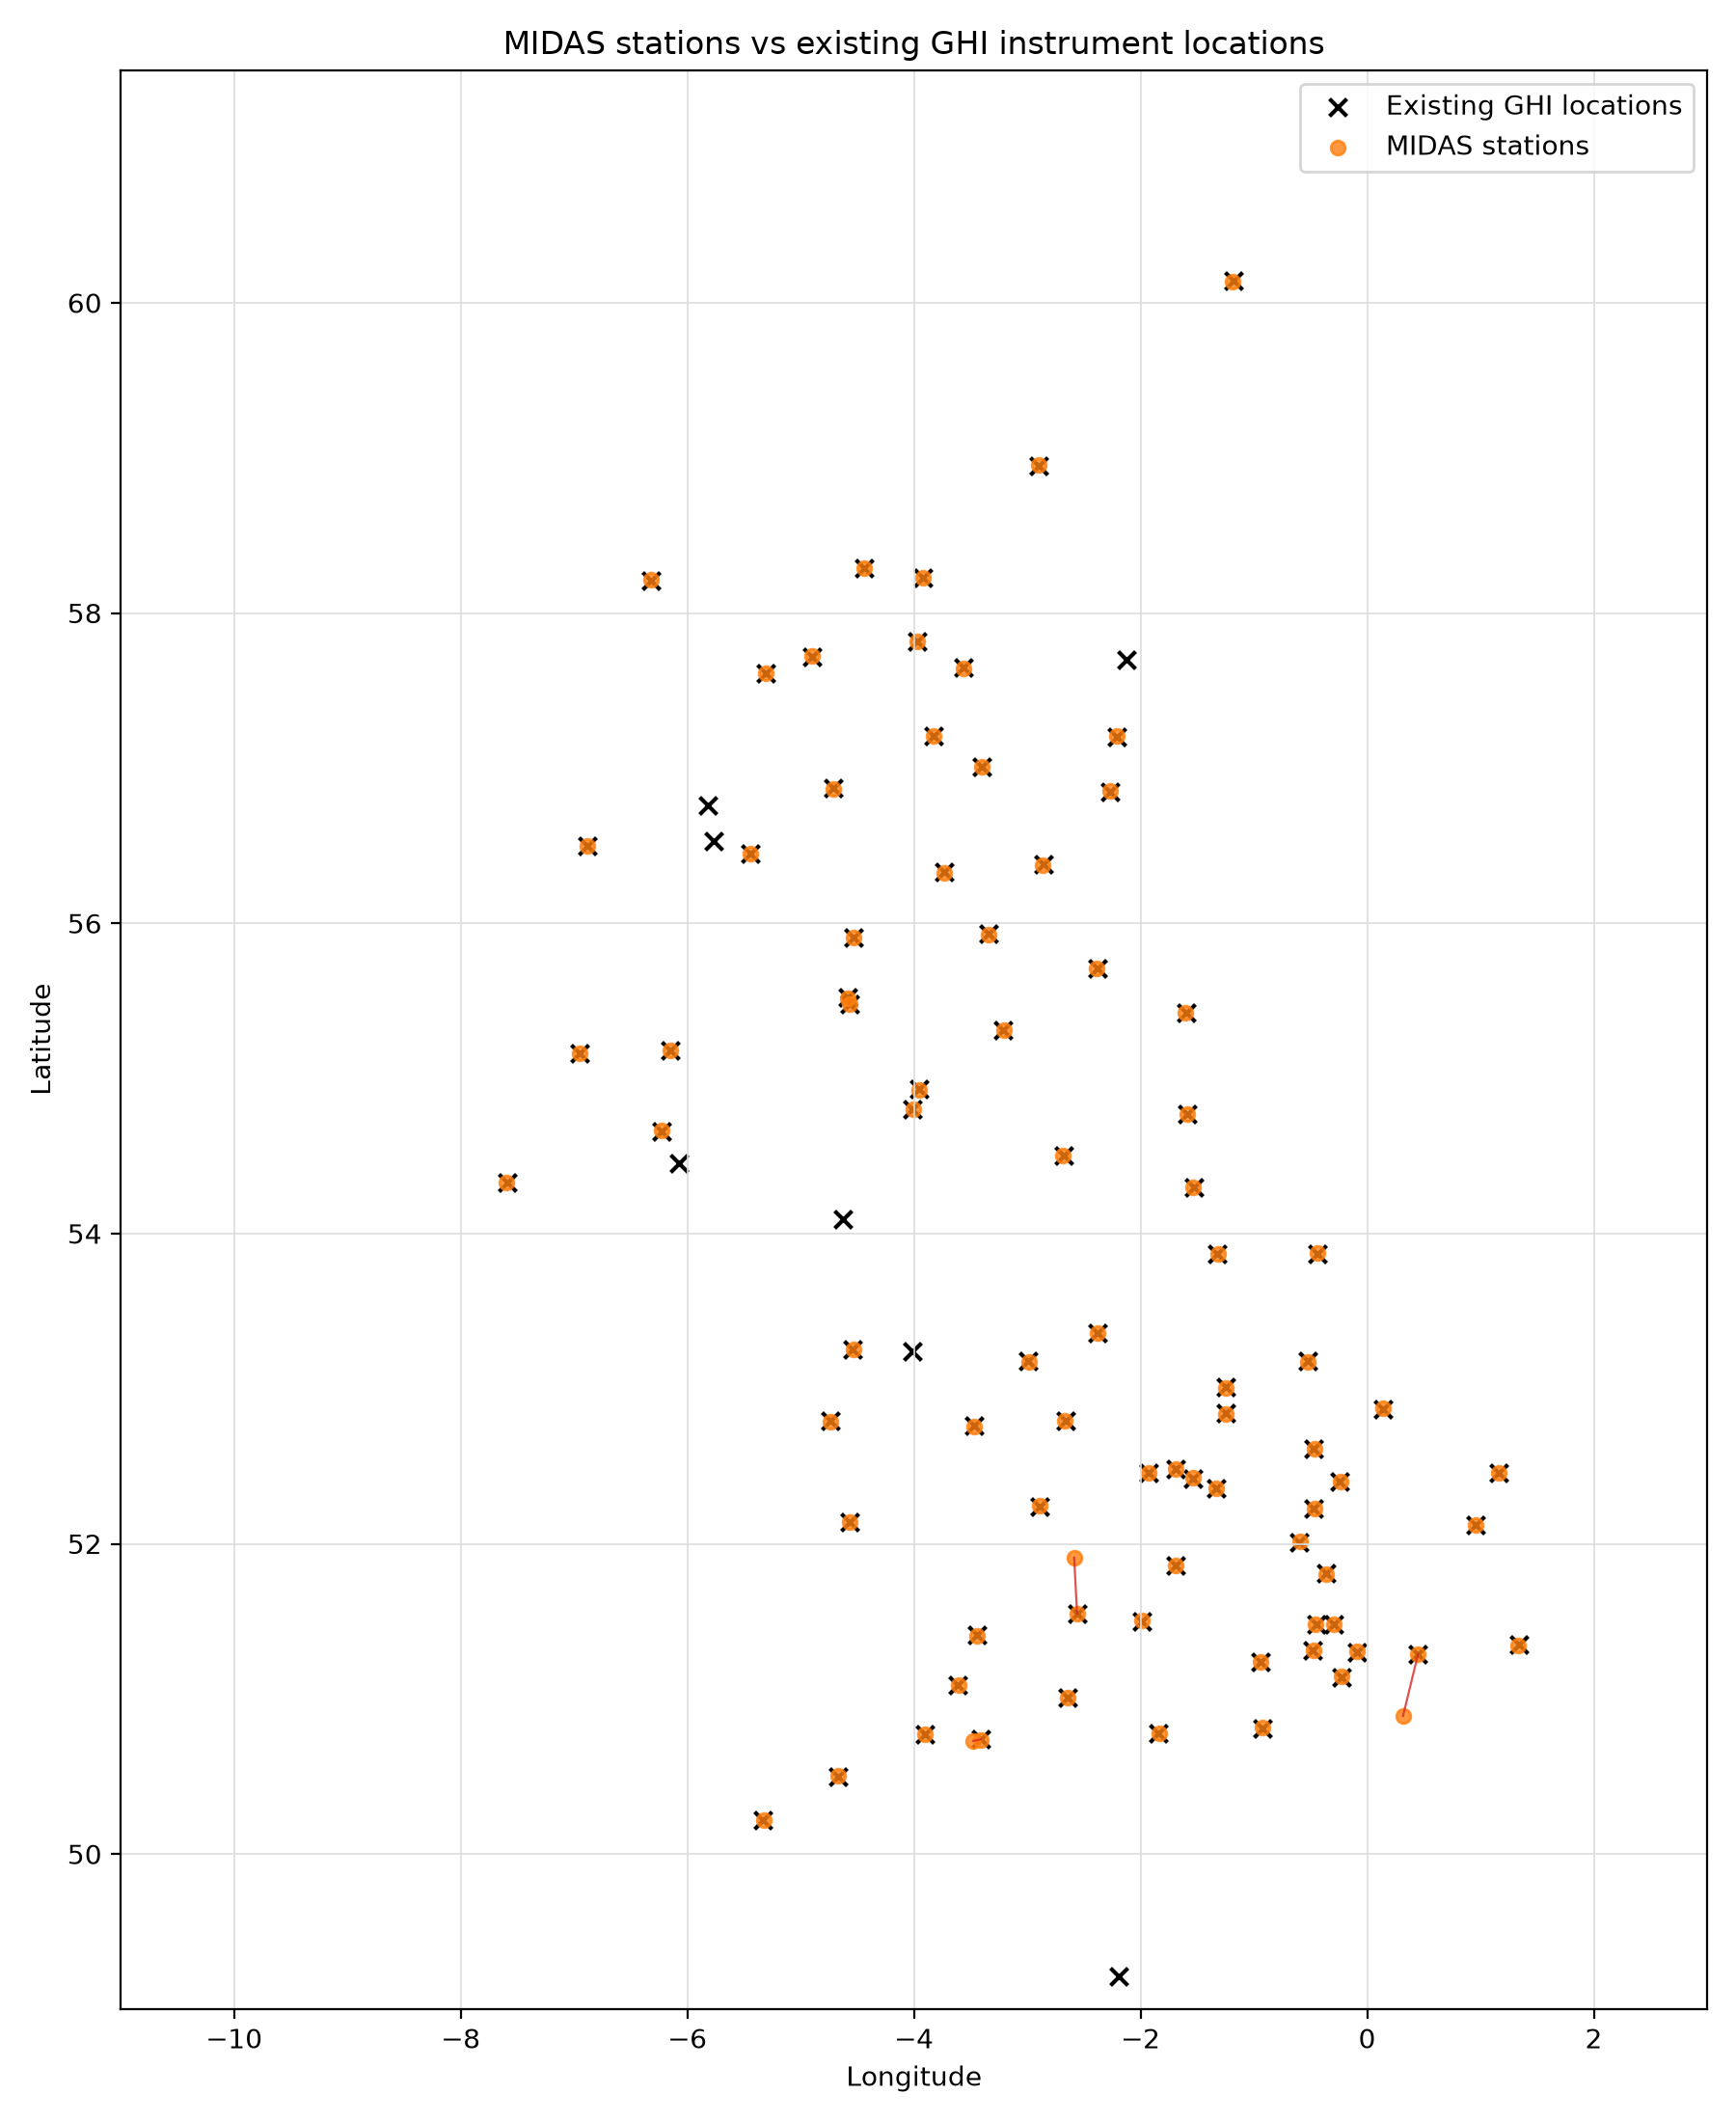

Values plotted in this chart, from the file beside it:
station_id, midas_name, midas_latitude, midas_longitude, reference_name, reference_latitude, reference_longitude, latitude_difference_deg, longitude_difference_deg, distance_km, large_discrepancy
00811, herstmonceux-west-end, 50.89, 0.317, East Malling Automatic Weather Station, 51.29, 0.45, -0.399, -0.133, 45.39, True
00671, ross-on-wye, 51.91, -2.586, Almondsbury Automatic Weather Station, 51.55, -2.56, 0.361, -0.026, 40.23, True
62208, exeter-surfacenet-enclosure-aws, 50.73, -3.475, Exeter Airport No 2 Automatic Weather St…, 50.74, -3.41, -0.011, -0.065, 4.741, True
00643, shawbury, 52.8, -2.665, Shawbury Automatic Weather Station, 52.79, -2.66, 0.005, -0.005, 0.6504, False
01007, prestwick-gannet, 55.52, -4.585, Prestwick Gannet Automatic Weather Stati…, 55.52, -4.58, -0.005, -0.005, 0.6396, False
00161, dyce, 57.2, -2.205, Dyce Automatic Weather Station, 57.2, -2.21, 0.005, 0.005, 0.633, False
00067, loch-glascarnoch, 57.73, -4.895, Loch Glascarnoch Automatic Weather Stati…, 57.72, -4.9, 0.005, 0.005, 0.631, False
01144, hawarden-airport, 53.17, -2.986, Hawarden Airport Automatic Weather Stati…, 53.18, -2.99, -0.005, 0.004, 0.6173, False
00384, waddington, 53.17, -0.523, Waddington Automatic Weather Station, 53.18, -0.52, -0.005, -0.003, 0.5915, False
00132, kinloss, 57.65, -3.563, Kinloss Automatic Weather Station, 57.65, -3.56, -0.005, -0.003, 0.5846, False
00779, thorney-island, 50.81, -0.922, Thorney Island Automatic Weather Station, 50.81, -0.92, 0.005, -0.002, 0.5741, False
00370, leconfield, 53.88, -0.442, Leconfield Automatic Weather Station, 53.87, -0.44, 0.005, -0.002, 0.5719, False
19206, st-athan, 51.41, -3.441, St Athan Automatic Weather Station, 51.41, -3.44, -0.005, -0.001, 0.5609, False
01450, aldergrove, 54.66, -6.225, Aldergrove Automatic Weather Station, 54.66, -6.23, 0.004, 0.005, 0.5495, False
00458, woburn, 52.01, -0.596, Woburn Automatic Weather Station, 52.01, -0.6, 0.004, 0.004, 0.5229, False
24102, coventry-coundon, 52.42, -1.536, Coventry Automatic Weather Station, 52.42, -1.54, 0.004, 0.004, 0.5215, False
01302, yeovilton, 51.01, -2.643, Yeovilton Automatic Weather Station, 51.01, -2.64, -0.004, -0.003, 0.4924, False
00440, wattisham, 52.12, 0.957, Wattisham Automatic Weather Station, 52.12, 0.96, 0.004, -0.003, 0.4902, False
00775, manston, 51.35, 1.335, Manston Automatic Weather Station, 51.35, 1.34, -0.003, -0.005, 0.4821, False
00461, bedford, 52.23, -0.465, Bedford Automatic Weather Station, 52.23, -0.47, -0.003, 0.005, 0.4772, False
01190, lake-vyrnwy-no-2, 52.76, -3.465, Lake Vyrnwy No 2 Automatic Weather Stati…, 52.76, -3.47, -0.003, 0.005, 0.4743, False
00726, kenley-airfield, 51.3, -0.092, Kenley Airfield Automatic Weather Statio…, 51.3, -0.09, 0.004, -0.002, 0.4665, False
56424, winterbourne-no2, 52.46, -1.928, Winterbourne No 2 Automatic Weather Stat…, 52.46, -1.93, -0.004, 0.002, 0.4655, False
00113, aviemore, 57.21, -3.828, Aviemore Automatic Weather Station, 57.21, -3.83, -0.004, 0.002, 0.4613, False
01005, auchincruive, 55.48, -4.565, Auchincruive Automatic Weather Station, 55.48, -4.57, -0.003, 0.005, 0.4594, False
30620, charlwood, 51.14, -0.229, Charlwood Automatic Weather Station, 51.14, -0.23, 0.004, 0.001, 0.4507, False
00554, sutton-bonington, 52.84, -1.251, Sutton Bonington Automatic Weather Stati…, 52.84, -1.25, -0.004, -0.001, 0.4503, False
00556, nottingham-watnall, 53.01, -1.251, Nottingham, Watnall Automatic Weather St…, 53.01, -1.25, -0.004, -0.001, 0.4503, False
00212, , 56.33, -3.729, Strathallan Airfield Automatic Weather S…, 56.33, -3.73, -0.004, 0.001, 0.4495, False
01035, threave, 54.93, -3.95, Threave Automatic Weather Station, 54.93, -3.95, -0.004, 0.0, 0.4453, False
62041, exeter-airport-no-2, 50.74, -3.406, Exeter Airport No 2 Automatic Weather St…, 50.74, -3.41, -0.003, 0.004, 0.437, False
00669, shobdon-airfield, 52.24, -2.886, Shobdon Airfield Automatic Weather Stati…, 52.24, -2.89, 0.003, 0.004, 0.4311, False
01145, valley, 53.25, -4.536, Valley Automatic Weather Station, 53.25, -4.54, 0.003, 0.004, 0.4272, False
00066, kinlochewe, 57.61, -5.306, Kinlochewe Automatic Weather Station, 57.61, -5.31, 0.003, 0.004, 0.4104, False
01083, shap, 54.5, -2.685, Shap Automatic Weather Station, 54.5, -2.68, 0.002, -0.005, 0.3925, False
17314, leeming, 54.3, -1.533, Leeming Automatic Weather Station, 54.3, -1.53, -0.003, -0.003, 0.3867, False
00862, odiham, 51.24, -0.945, Odiham Automatic Weather Station, 51.24, -0.94, -0.001, -0.005, 0.3658, False
00886, lyneham, 51.5, -1.992, Lyneham Automatic Weather Station, 51.5, -1.99, 0.003, -0.002, 0.3616, False
61986, tibenham-airfield, 52.46, 1.162, Tibenham Airfield Automatic Weather Stat…, 52.46, 1.16, -0.003, 0.002, 0.3605, False
01033, dundrennan, 54.8, -4.008, Dundrennan Automatic Weather Station, 54.8, -4.01, 0.003, 0.002, 0.3578, False
24125, glasgow-bishopton, 55.91, -4.532, Glasgow, Bishopton Automatic Weather Sta…, 55.91, -4.53, -0.003, -0.002, 0.3565, False
00235, leuchars, 56.38, -2.862, Leuchars Automatic Weather Station, 56.38, -2.86, -0.003, -0.002, 0.356, False
00723, kew-gardens, 51.48, -0.294, Kew Gardens Automatic Weather Station, 51.48, -0.29, 0.002, -0.004, 0.3556, False
00105, tulloch-bridge, 56.87, -4.708, Tulloch Bridge Automatic Weather Station, 56.87, -4.71, -0.003, 0.002, 0.3554, False
01285, liscombe, 51.09, -3.609, Liscombe Automatic Weather Station, 51.09, -3.61, -0.003, 0.001, 0.3412, False
00395, holbeach-no-2, 52.87, 0.139, Holbeach No 2 Automatic Weather Station, 52.87, 0.14, 0.003, -0.001, 0.3407, False
00326, durham, 54.77, -1.586, Durham Automatic Weather Station, 54.77, -1.59, -0.002, 0.004, 0.3399, False
00054, stornoway-airport, 58.21, -6.319, Stornoway Airport Automatic Weather Stat…, 58.21, -6.32, 0.003, 0.001, 0.3391, False
00023, kirkwall, 58.95, -2.901, Kirkwall Automatic Weather Station, 58.95, -2.9, 0.003, -0.001, 0.3389, False
19260, , 55.93, -3.344, Edinburgh Gogarbank Automatic Weather St…, 55.93, -3.34, -0.002, -0.004, 0.3344, False
00471, rothamsted, 51.81, -0.36, Rothamsted Automatic Weather Station, 51.81, -0.36, -0.003, 0.0, 0.334, False
00268, charterhall, 55.71, -2.385, Charterhall Automatic Weather Station, 55.71, -2.38, -0.001, -0.005, 0.3328, False
00177, inverbervie-no-2, 56.85, -2.266, Inverbervie No2 Automatic Weather Statio…, 56.85, -2.27, 0.002, 0.004, 0.3299, False
57063, thomastown, 54.33, -7.595, Thomastown Automatic Weather Station, 54.33, -7.59, 0.0, -0.005, 0.3246, False
01415, cardinham-bodmin, 50.5, -4.667, Cardinham Bodmin Automatic Weather Stati…, 50.5, -4.67, 0.002, 0.003, 0.3077, False
01352, north-wyke, 50.77, -3.904, North Wyke Automatic Weather Station, 50.77, -3.9, -0.001, -0.004, 0.3028, False
00842, hurn, 50.78, -1.836, Hurn Automatic Weather Station, 50.78, -1.84, -0.001, 0.004, 0.3028, False
00456, monks-wood, 52.4, -0.237, Monks Wood Automatic Weather Station, 52.4, -0.24, 0.002, 0.003, 0.3018, False
00719, wisley, 51.31, -0.476, Wisley Automatic Weather Station, 51.31, -0.48, 0.001, 0.004, 0.2998, False
00009, lerwick, 60.14, -1.185, Lerwick Automatic Weather Station, 60.14, -1.18, -0.001, -0.005, 0.2987, False
... 22 more rows
